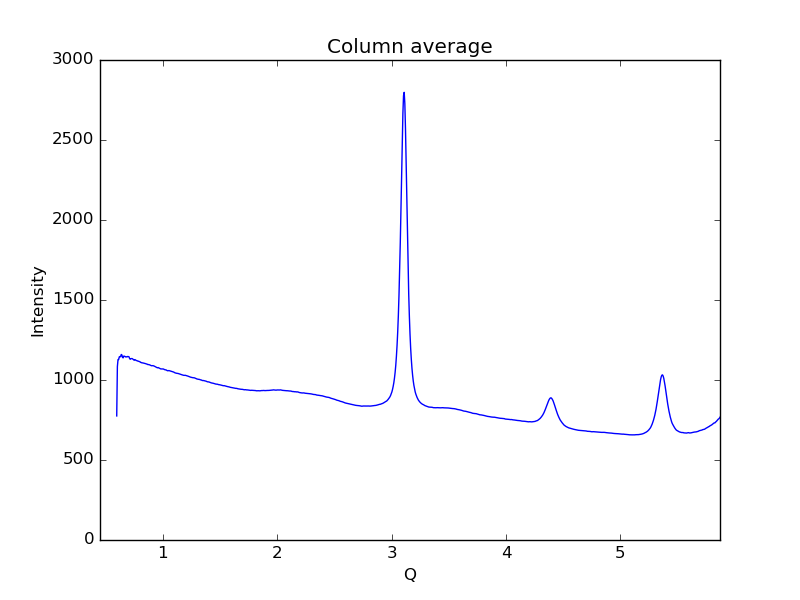

Values plotted in this chart, from the file beside it:
0.59621693822088684, 775.47
0.6019, 1084
0.6075, 1128
0.6132, 1128
0.6189, 1145
0.6245, 1147
0.6302, 1145
0.6358, 1160
0.6415, 1156
0.6472, 1141
0.6528, 1139
0.6585, 1150
0.6641, 1148
0.6698, 1147
0.6755, 1144
0.6811, 1145
0.6868, 1144
0.6924, 1147
0.6981, 1146
0.7038, 1145
0.7094, 1133
0.7151, 1130
0.7207, 1133
0.7264, 1134
0.7321, 1134
0.7377, 1130
0.7434, 1126
0.749, 1123
0.7547, 1127
0.7603, 1126
0.766, 1122
0.7717, 1121
0.7773, 1120
0.783, 1117
0.7886, 1117
0.7943, 1115
0.8, 1114
0.8056, 1110
0.8113, 1109
0.8169, 1107
0.8226, 1107
0.8283, 1106
0.8339, 1105
0.8396, 1104
0.8452, 1103
0.8509, 1102
0.8566, 1100
0.8622, 1099
0.8679, 1096
0.8735, 1097
0.8792, 1096
0.8849, 1095
0.8905, 1092
0.8962, 1090
0.9018, 1089
0.9075, 1090
0.9132, 1090
0.9188, 1089
0.9245, 1087
0.9301, 1084
0.9358, 1082
... 939 more rows
